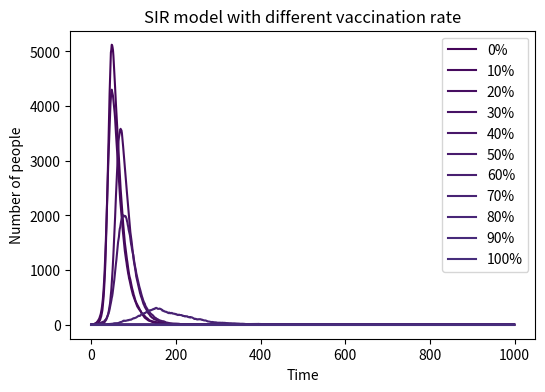

The script that saved this image: (Note: this script raises an exception after producing the figure.)
# -*- coding: utf-8 -*-
"""
Created on Thu May 14 10:14:33 2020

[redacted]
"""

# import necessary libraries
Infected = {}
import matplotlib.pyplot as plt
import numpy as np

# import neccessary parameter
for i in range(11):
    if i != 10:
        Vaccine_rate = i / 10
        N = 10000
        β = 0.3
        γ = 0.05
        S = 9999
        I = 1
        R = 0
        S = S - N * Vaccine_rate#Calculate the actual susceptible population
        Infected[i] = []
        for t in range(1000):
            a = I / N
            c = a * 0.3
            b = 1 - c
            S2=list(np.random.choice(range(2), int(S), p=[1 - c, c])).count(1)#Count the number of people newly infected in each round
            S = S - S2
            I += S2
            I = I - list(np.random.choice(range(2), int(I), p=[0.95, 0.05])).count(1)#Count the number of new convalescents in each round
            Infected[i].append(I)
    else:
        Infected[i] = []
        for t in range(1000):
            Infected[i].append(0)
# draw the figure
figure = plt.figure()
from matplotlib import cm

plt.figure(figsize=(6, 4), dpi=150)
inf_line0 = plt.plot(Infected[0], label='0%', color=cm.viridis(3))
inf_line1 = plt.plot(Infected[1], label='10%', color=cm.viridis(6))
inf_line2 = plt.plot(Infected[2], label='20%', color=cm.viridis(9))
inf_line3 = plt.plot(Infected[3], label='30%', color=cm.viridis(12))
inf_line4 = plt.plot(Infected[4], label='40%', color=cm.viridis(15))
inf_line5 = plt.plot(Infected[5], label='50%', color=cm.viridis(18))
inf_line6 = plt.plot(Infected[6], label='60%', color=cm.viridis(21))
inf_line7 = plt.plot(Infected[7], label='70%', color=cm.viridis(24))
inf_line8 = plt.plot(Infected[8], label='80%', color=cm.viridis(27))
inf_line9 = plt.plot(Infected[9], label='90%', color=cm.viridis(30))
inf_line10 = plt.plot(Infected[10], label='100%', color=cm.viridis(33))
plt.legend()
plt.xlabel('Time')
plt.ylabel('Number of people')
plt.title('SIR model with different vaccination rate')#name the plot
plt.savefig('SIR model with different vaccination rate', type='png')#save the plot
plt.show()
plt.close()